Image classification data set "cashew_leaf_dataset" (davydon22/CashewNet-An-Ensemble-Deep-Learning-Framework on GitHub). Class labels (4): anthracnose, healthy, leaf miner, red rust.

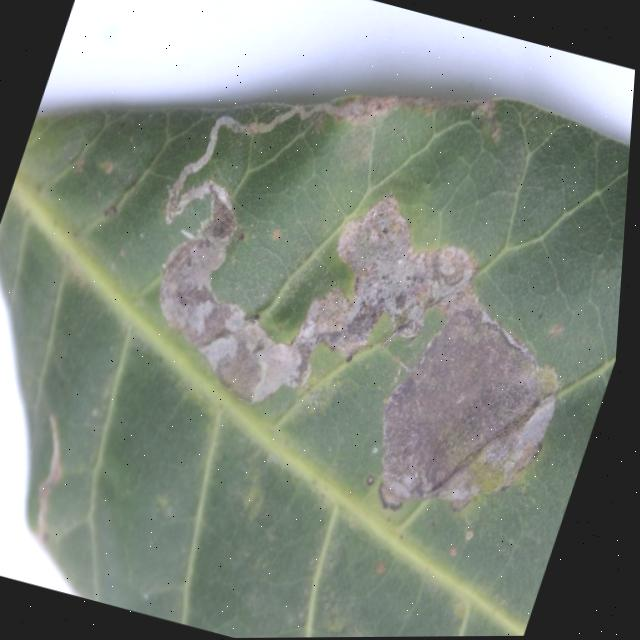
Label: leaf miner

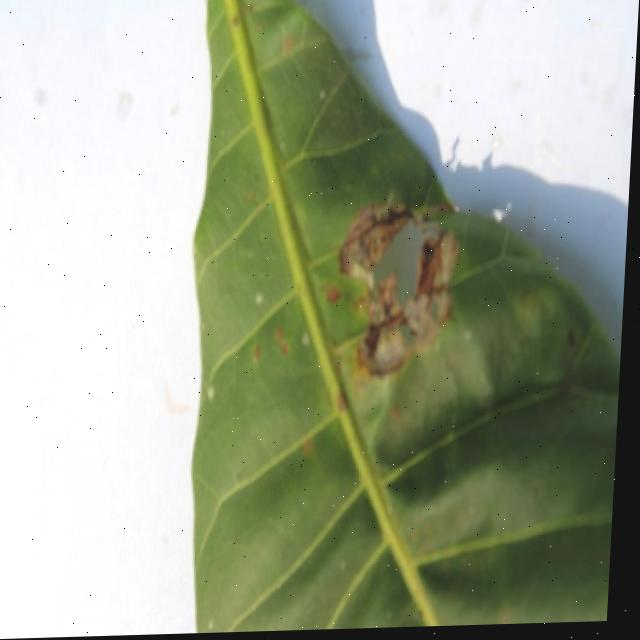
Label: leaf miner

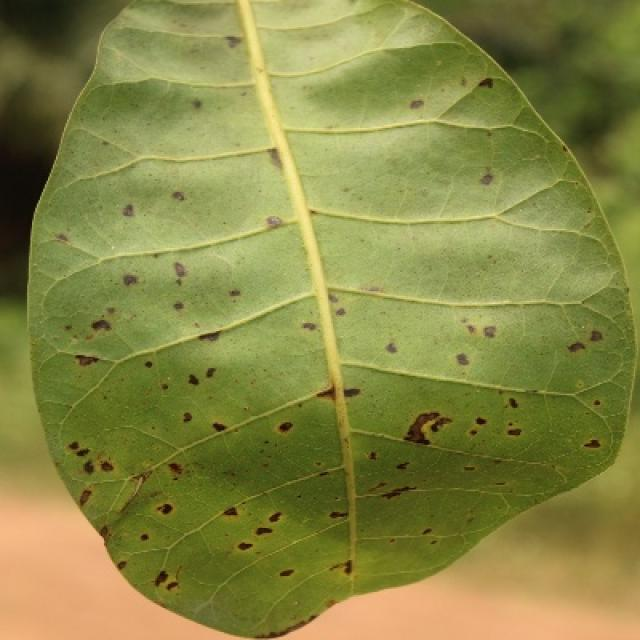
Label: anthracnose

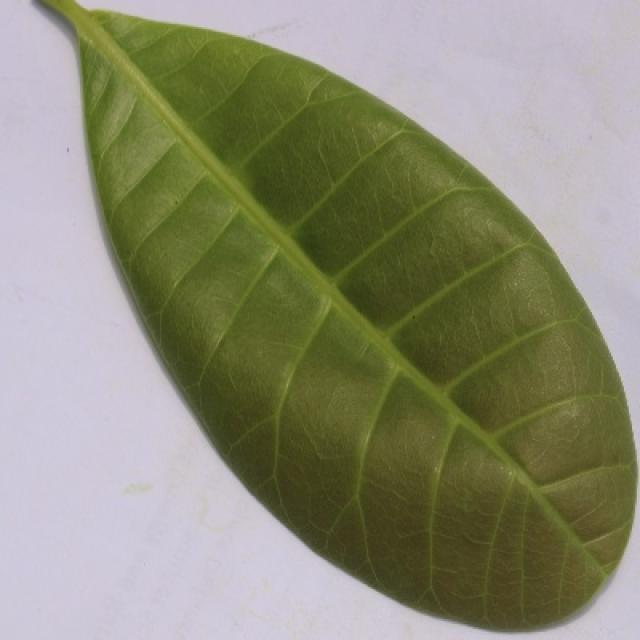
Label: healthy

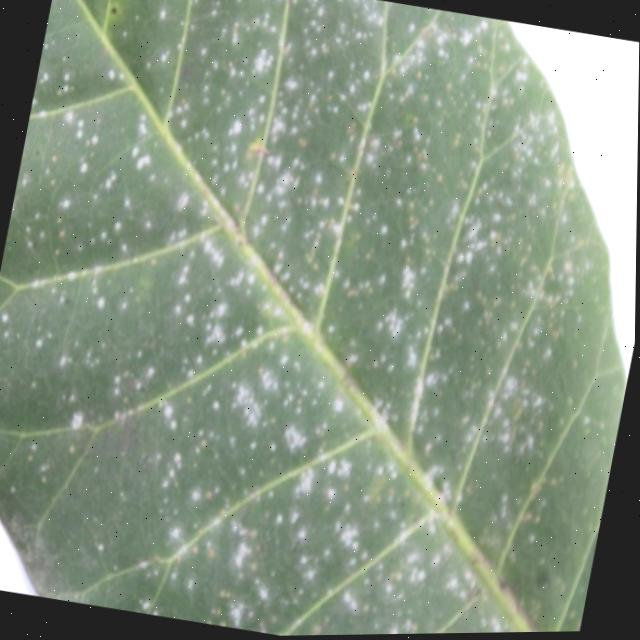
Label: red rust

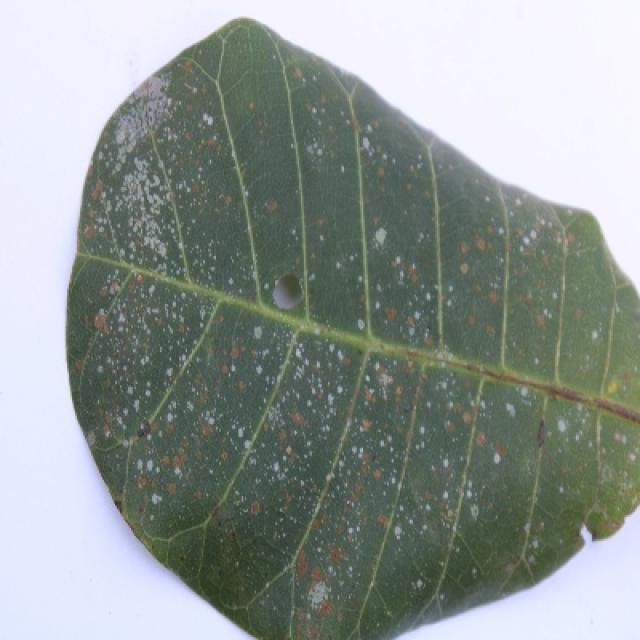
Label: red rust
